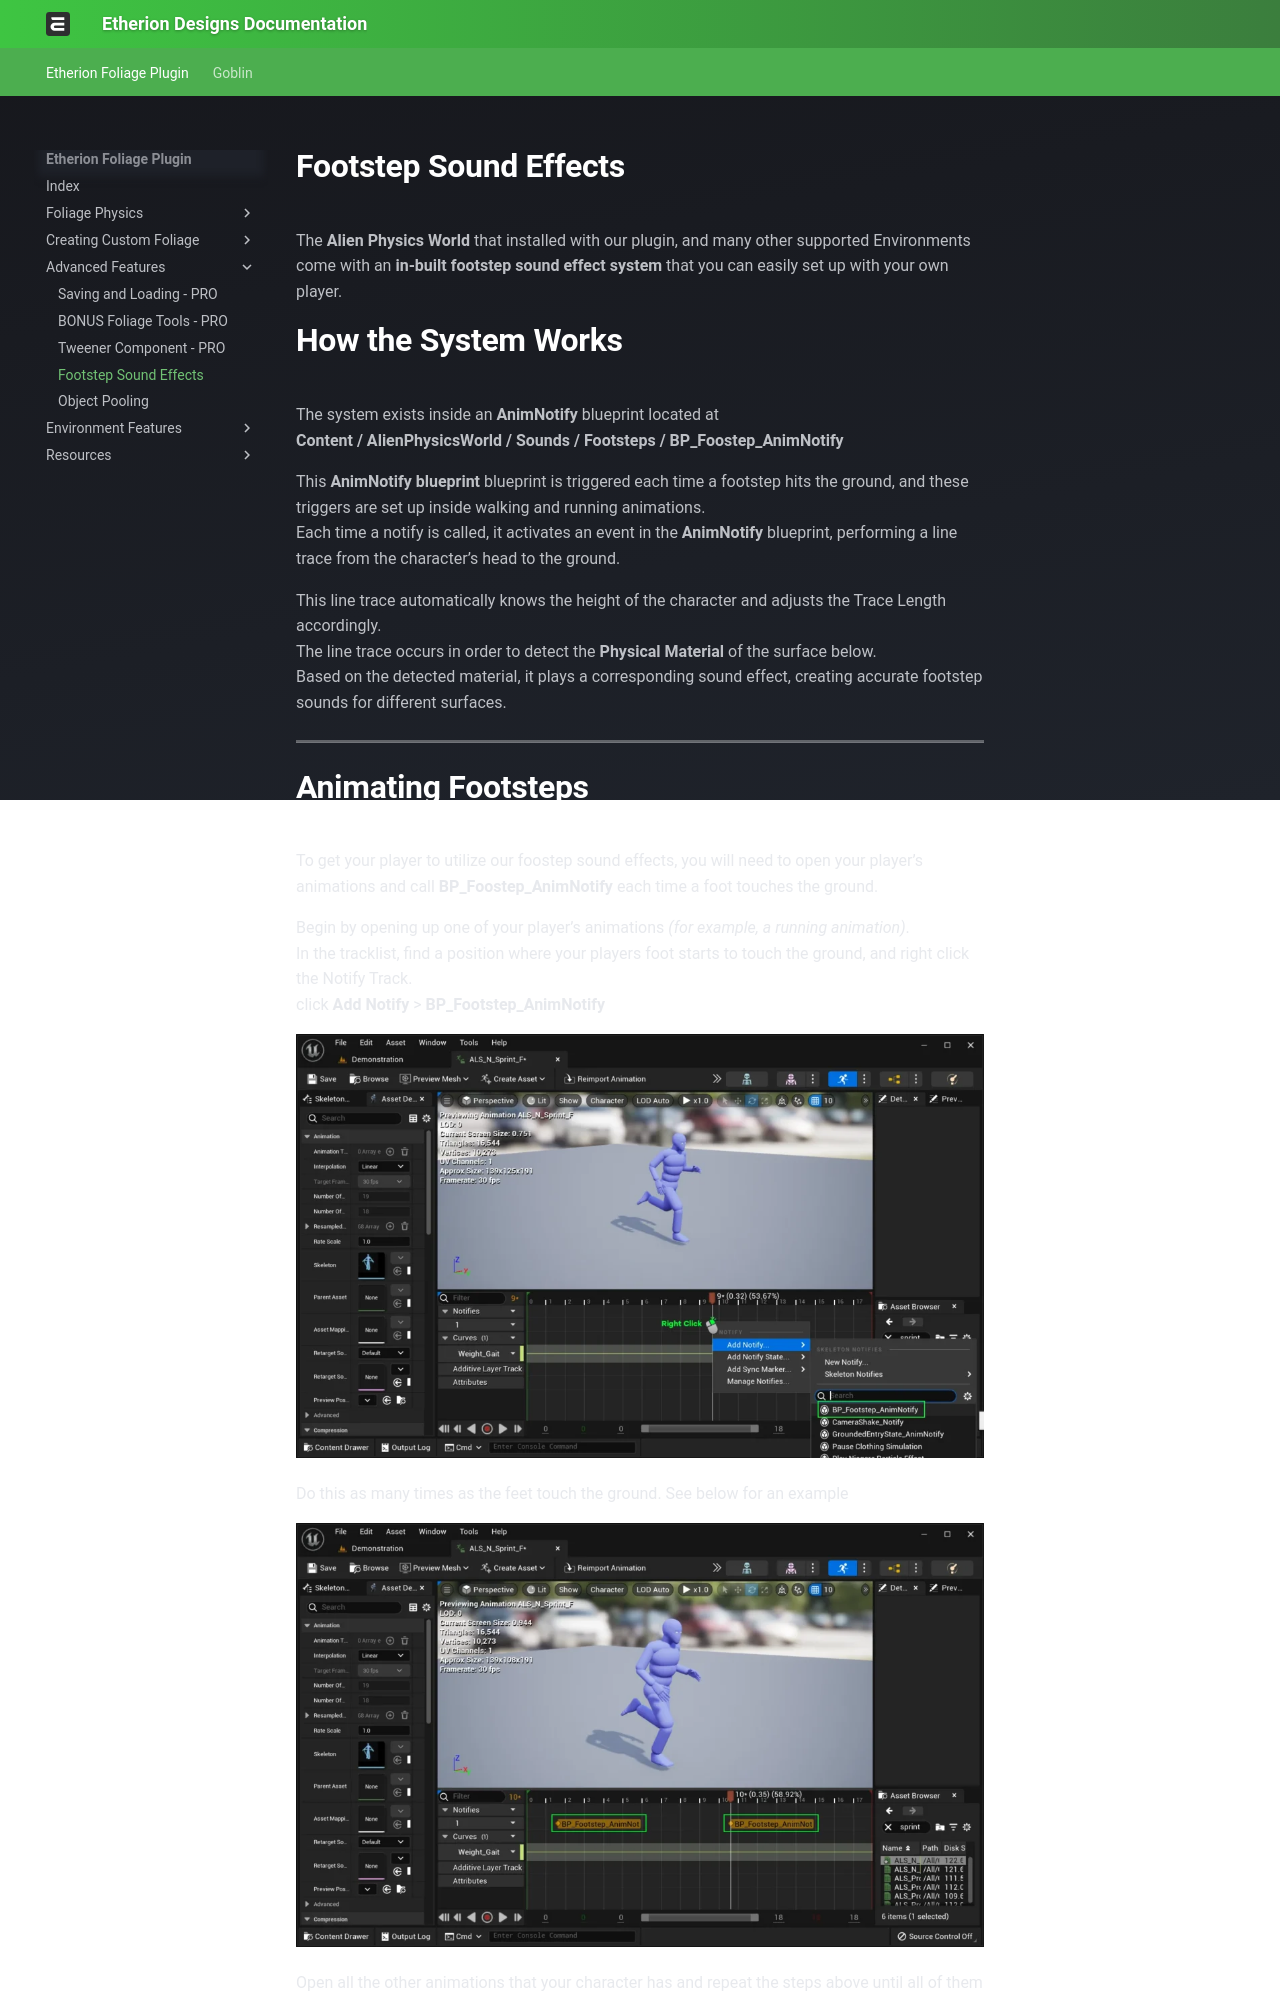

repository: justindavis3d/etherion-docs · page: Advanced Features/4 Footstep Sound Effects/index.html · generator: mkdocs

# Footstep Sound Effects {#footsteps}
The **Alien Physics World** that installed with our plugin, and many other supported Environments come with an **in-built footstep sound effect system** that you can easily set up with your own player.

# How the System Works

The system exists inside an **AnimNotify** blueprint located at  
**Content / AlienPhysicsWorld / Sounds / Footsteps / BP_Foostep_AnimNotify**  
  
This **AnimNotify blueprint** blueprint is triggered each time a footstep hits the ground, and these triggers are set up inside walking and running animations.  
Each time a notify is called, it activates an event in the **AnimNotify** blueprint, performing a line trace from the character’s head to the ground.  
  
This line trace automatically knows the height of the character and adjusts the Trace Length accordingly.  
The line trace occurs in order to detect the **Physical Material** of the surface below.  
Based on the detected material, it plays a corresponding sound effect, creating accurate footstep sounds for different surfaces.

---
